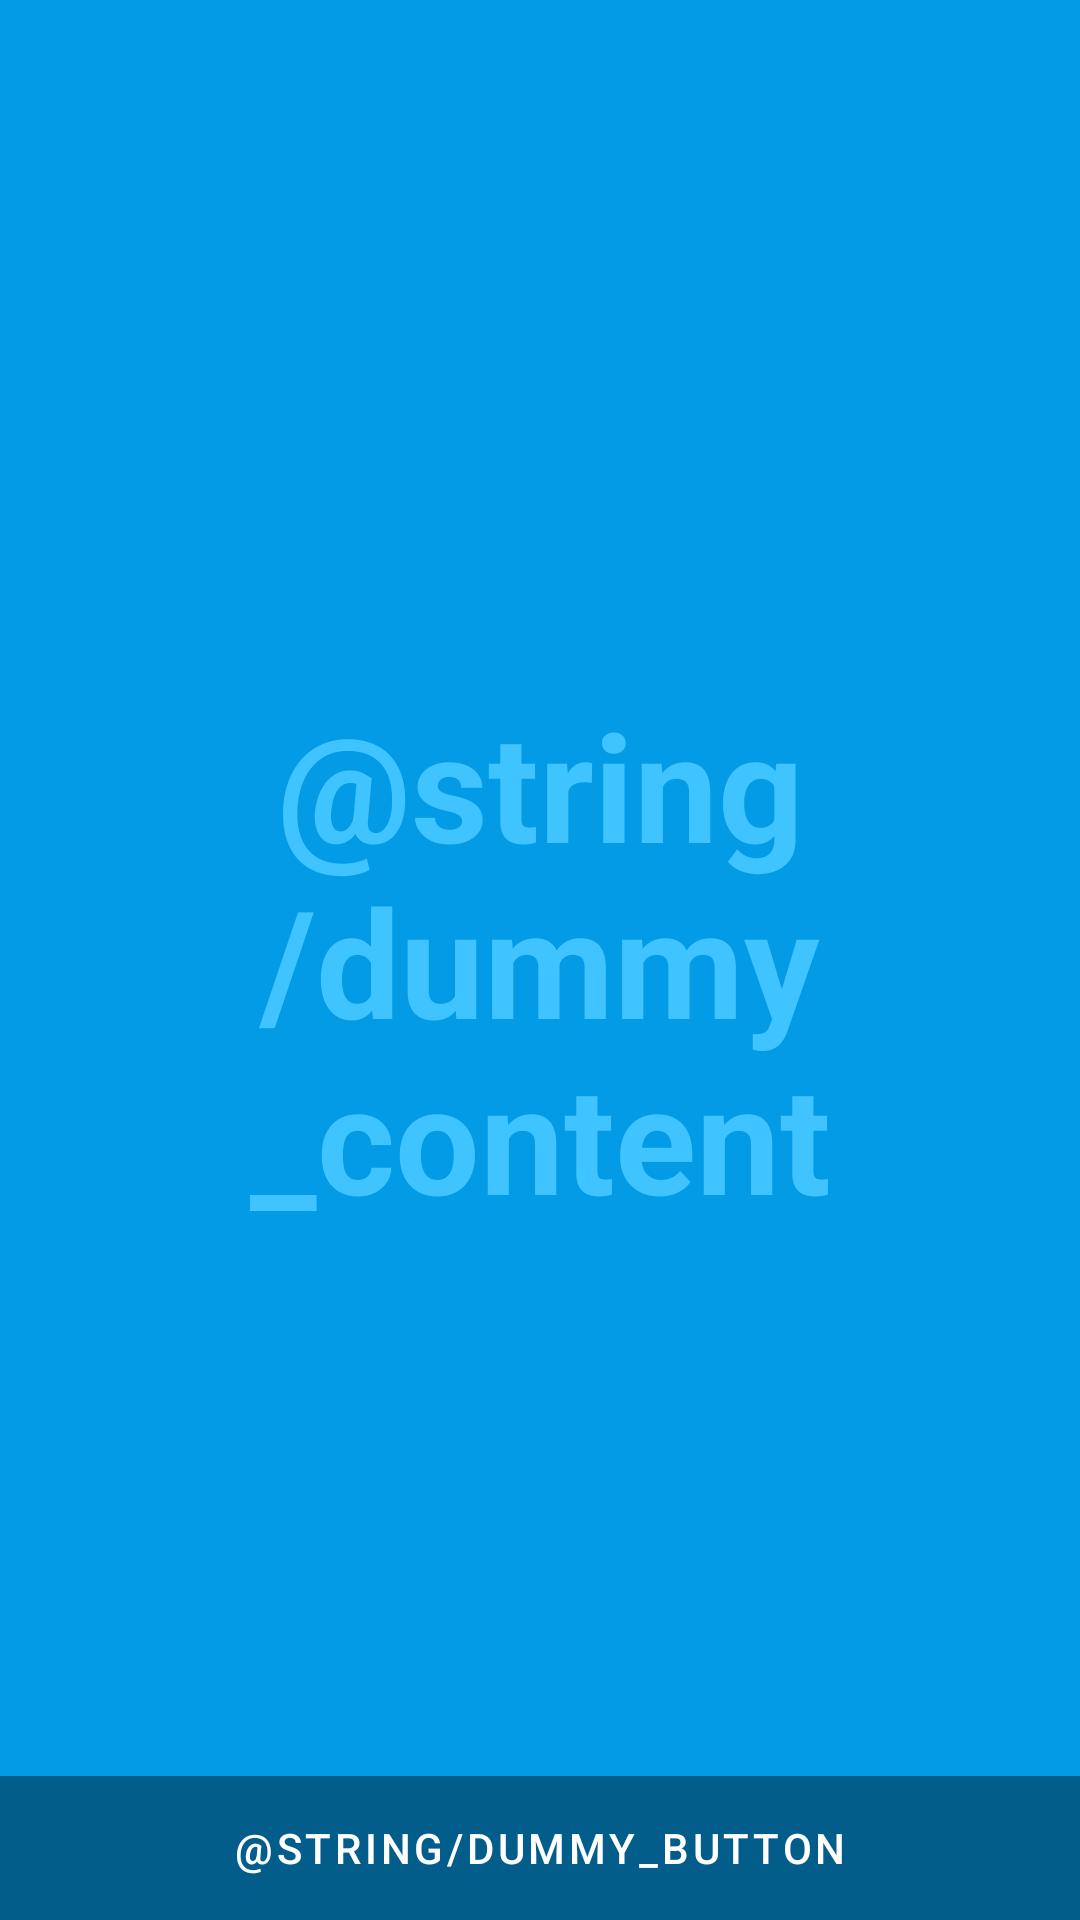

This screen was rendered from an Android layout file. Write that file and the resources it references.
<!-- AndroidManifest.xml: application theme Theme.RainAssessment -->
<!-- res/layout/activity_weather_details.xml -->
<?xml version="1.0" encoding="utf-8"?>
<FrameLayout xmlns:android="http://schemas.android.com/apk/res/android"
    xmlns:tools="http://schemas.android.com/tools"
    android:layout_width="match_parent"
    android:layout_height="match_parent"
    android:background="?attr/fullscreenBackgroundColor"
    android:theme="@style/ThemeOverlay.RainAssessment.FullscreenContainer"
    tools:context=".WeatherDetailsActivity">

    
    <TextView
        android:id="@+id/fullscreen_content"
        android:layout_width="match_parent"
        android:layout_height="match_parent"
        android:gravity="center"
        android:keepScreenOn="true"
        android:text="@string/dummy_content"
        android:textColor="?attr/fullscreenTextColor"
        android:textSize="50sp"
        android:textStyle="bold" />

    
    <FrameLayout
        android:layout_width="match_parent"
        android:layout_height="match_parent"
        android:fitsSystemWindows="true">

        <LinearLayout
            android:id="@+id/fullscreen_content_controls"
            style="@style/Widget.Theme.RainAssessment.ButtonBar.Fullscreen"
            android:layout_width="match_parent"
            android:layout_height="wrap_content"
            android:layout_gravity="bottom|center_horizontal"
            android:orientation="horizontal"
            tools:ignore="UselessParent">

            <Button
                android:id="@+id/dummy_button"
                style="?android:attr/buttonBarButtonStyle"
                android:layout_width="0dp"
                android:layout_height="wrap_content"
                android:layout_weight="1"
                android:text="@string/dummy_button" />

        </LinearLayout>
    </FrameLayout>

</FrameLayout>
<!-- resources referenced by this layout -->
<resources>
  <style name="ThemeOverlay.RainAssessment.FullscreenContainer" parent="">
          <item name="fullscreenBackgroundColor">@color/light_blue_600</item>
          <item name="fullscreenTextColor">@color/light_blue_A200</item>
      </style>
  <style name="Widget.Theme.RainAssessment.ButtonBar.Fullscreen" parent="">
          <item name="android:background">@color/black_overlay</item>
          <item name="android:buttonBarStyle">?android:attr/buttonBarStyle</item>
      </style>
  <style name="Theme.RainAssessment" parent="Theme.MaterialComponents.DayNight.DarkActionBar">
          
          <item name="colorPrimary">@color/white</item>
          <item name="colorPrimaryVariant">@color/purple_700</item>
          <item name="colorOnPrimary">@color/white</item>
          
          <item name="colorSecondary">@color/teal_200</item>
          <item name="colorSecondaryVariant">@color/teal_700</item>
          <item name="colorOnSecondary">@color/black</item>
          
          <item name="android:statusBarColor" tools:targetApi="l">?attr/colorPrimaryVariant</item>
          
      </style>
  <color name="light_blue_600">#FF039BE5</color>
  <color name="light_blue_A200">#FF40C4FF</color>
  <color name="black_overlay">#66000000</color>
  <color name="white">#FFFFFFFF</color>
  <color name="purple_700">#FF3700B3</color>
  <color name="teal_200">#FF03DAC5</color>
  <color name="teal_700">#FF018786</color>
  <color name="black">#FF000000</color>
</resources>
